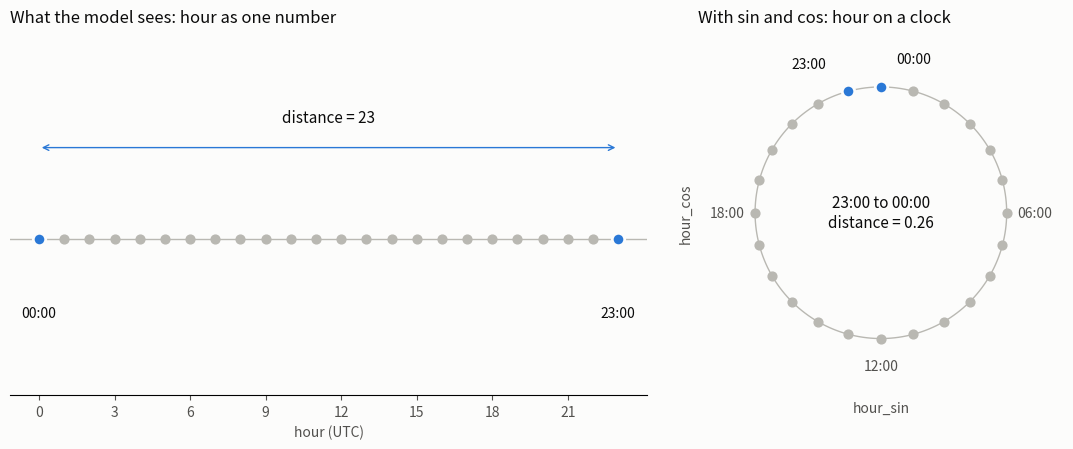

Here is the Python script that generated this plot: (Note: this script raises an exception after producing the figure.)
"""Draw why a plain hour number misleads a model and sine/cosine does not.

Run from the repository root:
    uv run --group notebook python docs/assets/cyclical_time.py
"""

from pathlib import Path

import matplotlib.pyplot as plt
import numpy as np

SURFACE, INK, MUTED, OTHER, FOCUS = "#fcfcfb", "#0b0b0b", "#52514e", "#b9b8b2", "#2a78d6"
hours = np.arange(24)
angle = 2 * np.pi * hours / 24
hour_sin, hour_cos = np.sin(angle), np.cos(angle)
focus = np.isin(hours, [23, 0])
circle_gap = np.hypot(hour_sin[23] - hour_sin[0], hour_cos[23] - hour_cos[0])

figure, (line_ax, circle_ax) = plt.subplots(
    1, 2, figsize=(11, 4.6), gridspec_kw={"width_ratios": [1.6, 1]}, facecolor=SURFACE
)
for ax in (line_ax, circle_ax):
    ax.set_facecolor(SURFACE)
    for side in ("top", "right", "left"):
        ax.spines[side].set_visible(False)
    ax.tick_params(colors=MUTED)

# Left: one column called hour. 23:00 and 00:00 look as far apart as possible.
line_ax.axhline(0, color=OTHER, linewidth=1, zorder=1)
line_ax.scatter(hours[~focus], np.zeros(22), s=40, color=OTHER, zorder=2)
line_ax.scatter(hours[focus], [0, 0], s=80, color=FOCUS, edgecolor=SURFACE, lw=2, zorder=3)
line_ax.annotate(
    "", xy=(23, 0.35), xytext=(0, 0.35), arrowprops={"arrowstyle": "<->", "color": FOCUS}
)
line_ax.text(11.5, 0.45, "distance = 23", ha="center", color=INK, fontsize=11)
for hour in (0, 23):
    line_ax.text(hour, -0.3, f"{hour:02d}:00", ha="center", color=INK, fontsize=10)
line_ax.set(ylim=(-0.6, 0.8), yticks=[], xticks=range(0, 24, 3), xlabel="hour (UTC)")
line_ax.xaxis.label.set_color(MUTED)
line_ax.set_title("What the model sees: hour as one number", loc="left", color=INK, fontsize=12)

# Right: two columns, sin and cos. The hours sit on a clock face.
circle_ax.plot(
    np.sin(np.linspace(0, 2 * np.pi, 200)),
    np.cos(np.linspace(0, 2 * np.pi, 200)),
    color=OTHER,
    linewidth=1,
    zorder=1,
)
circle_ax.scatter(hour_sin[~focus], hour_cos[~focus], s=40, color=OTHER, zorder=2)
circle_ax.scatter(
    hour_sin[focus], hour_cos[focus], s=80, color=FOCUS, edgecolor=SURFACE, lw=2, zorder=3
)
# Nudge the two highlighted labels apart so they don't overlap at the top.
label_shift = {0: 0.12, 23: -0.12}
for hour in (0, 6, 12, 18, 23):
    radius = 1.22
    circle_ax.text(
        radius * hour_sin[hour] + label_shift.get(hour, 0),
        radius * hour_cos[hour],
        f"{hour:02d}:00",
        ha={0: "left", 23: "right"}.get(hour, "center"),
        va="center",
        color=INK if hour in (0, 23) else MUTED,
        fontsize=10,
    )
circle_ax.text(
    0,
    0,
    f"23:00 to 00:00\ndistance = {circle_gap:.2f}",
    ha="center",
    va="center",
    color=INK,
    fontsize=11,
)
circle_ax.set(
    xlim=(-1.45, 1.45),
    ylim=(-1.45, 1.45),
    aspect="equal",
    xticks=[],
    yticks=[],
    xlabel="hour_sin",
    ylabel="hour_cos",
)
circle_ax.spines["bottom"].set_visible(False)
circle_ax.xaxis.label.set_color(MUTED)
circle_ax.yaxis.label.set_color(MUTED)
circle_ax.set_title("With sin and cos: hour on a clock", loc="left", color=INK, fontsize=12)

figure.tight_layout()
output = Path(__file__).with_suffix(".png")
figure.savefig(output, dpi=150, facecolor=SURFACE)
print(f"Saved {output}")
